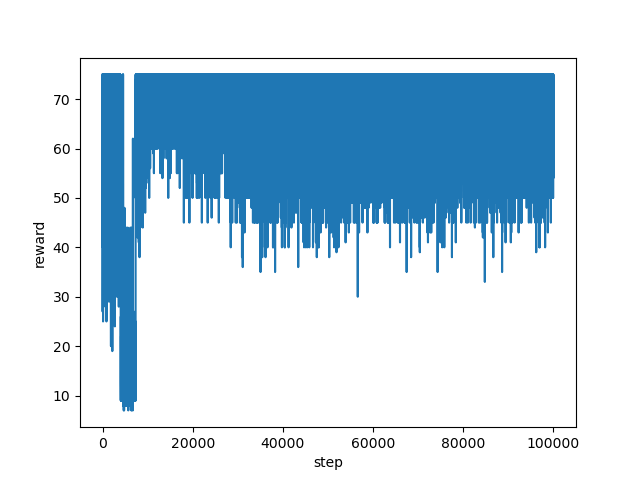

The table this chart was drawn from, first rows:
step, reward
0, 75.0
1, 45.0
2, 54.0
3, 59.0
4, 61.0
5, 55.0
6, 65.0
7, 73.0
8, 65.0
9, 57.0
10, 66.0
11, 54.0
12, 54.0
13, 27.0
14, 35.0
15, 47.0
16, 70.0
17, 55.0
18, 60.0
19, 72.0
20, 75.0
21, 60.0
22, 48.0
23, 60.0
24, 50.0
25, 43.0
26, 61.0
27, 70.0
28, 65.0
29, 64.0
30, 59.0
31, 60.0
32, 61.0
33, 57.0
34, 61.0
35, 65.0
36, 42.0
37, 50.0
38, 45.0
39, 45.0
40, 65.0
41, 60.0
42, 70.0
43, 55.0
44, 56.0
45, 69.0
46, 74.0
47, 50.0
48, 48.0
49, 49.0
50, 56.0
51, 60.0
52, 52.0
53, 48.0
54, 47.0
55, 66.0
56, 64.0
57, 70.0
58, 55.0
59, 41.0
... 99,940 more rows
